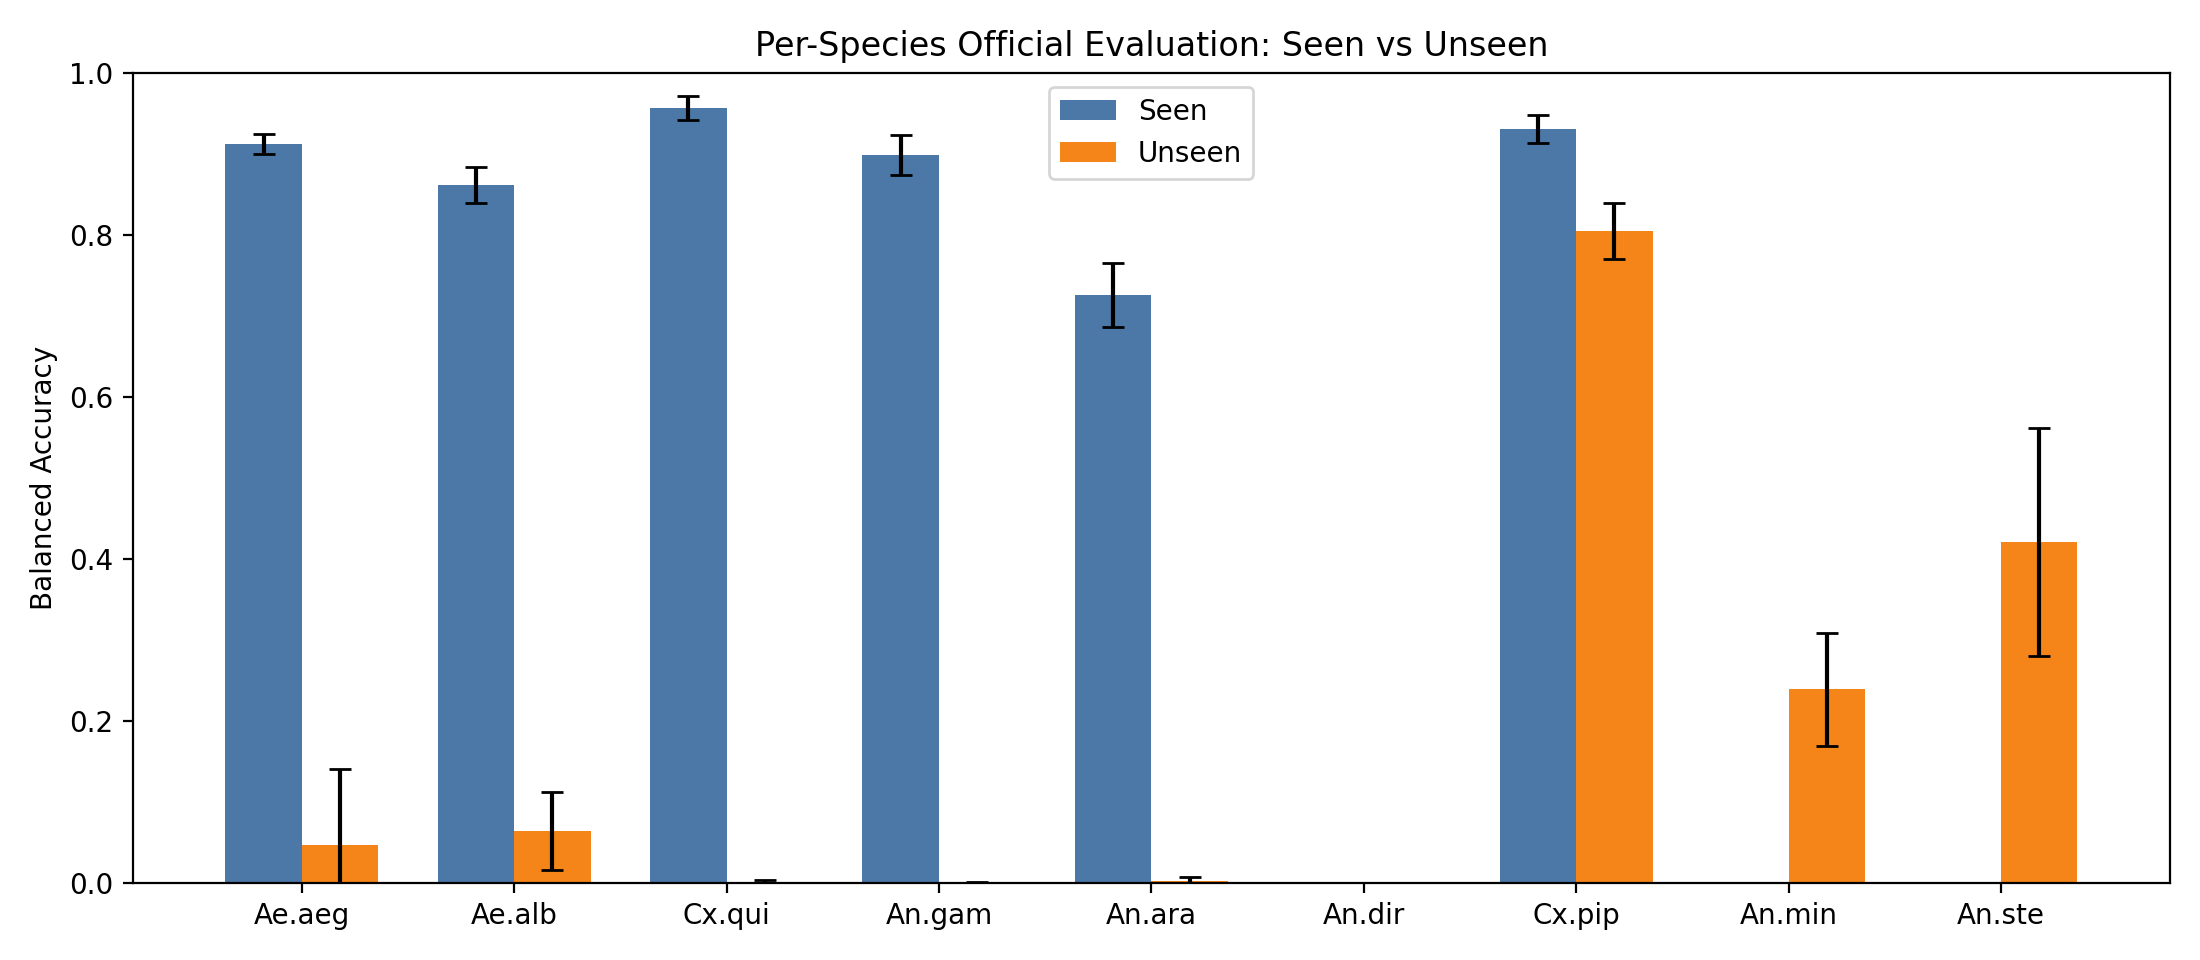

Source data for this figure (header and first rows):
species, species_short, BA_seen_mean, BA_seen_std, BA_unseen_mean, BA_unseen_std, DSG_mean, DSG_std
Aedes aegypti, Ae.aeg, 0.9121, 0.012, 0.04583, 0.09487, 0.8662, 0.1001
Aedes albopictus, Ae.alb, 0.8613, 0.02229, 0.06348, 0.04809, 0.7978, 0.06592
Culex quinquefasciatus, Cx.qui, 0.9564, 0.01461, 0.001042, 0.002666, 0.9554, 0.01447
Anopheles gambiae, An.gam, 0.8982, 0.02494, 0.000122, 0.000367, 0.8981, 0.02506
Anopheles arabiensis, An.ara, 0.7253, 0.03993, 0.002473, 0.004817, 0.7229, 0.03919
Anopheles dirus, An.dir, , , 0.0, 0.0, , 
Culex pipiens, Cx.pip, 0.9302, 0.01705, 0.8044, 0.03483, 0.1258, 0.03674
Anopheles minimus, An.min, , , 0.2384, 0.06928, , 
Anopheles stephensi, An.ste, , , 0.4203, 0.1409, , 
